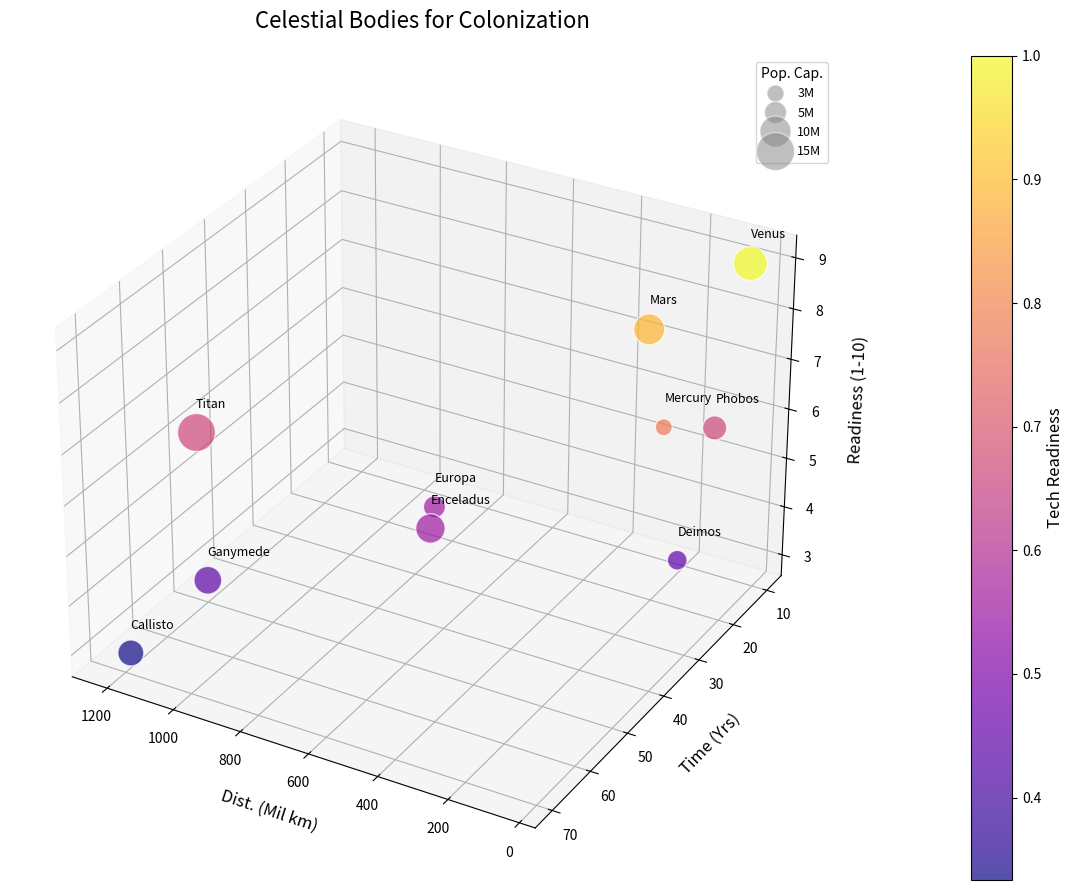

The matplotlib source for this figure:
import matplotlib.pyplot as plt
from mpl_toolkits.mplot3d import Axes3D
import numpy as np

bodies = ['Mars', 'Europa', 'Titan', 'Ganymede', 'Callisto', 'Mercury', 'Venus', 'Phobos', 'Deimos', 'Enceladus']
distances = np.array([225, 628, 1221, 1070, 1182, 77, 42, 78, 76, 583])
colonization_time = np.array([20, 40, 50, 60, 70, 30, 10, 15, 25, 45])
population_capacity = np.array([10, 5, 15, 8, 7, 3, 12, 6, 4, 9])
tech_readiness = np.array([8, 5, 6, 4, 3, 7, 9, 6, 4, 5])

colors = tech_readiness / tech_readiness.max()

fig = plt.figure(figsize=(14, 9))
ax = fig.add_subplot(111, projection='3d')

sc = ax.scatter(distances, colonization_time, tech_readiness,
                s=population_capacity * 50, c=colors, cmap='plasma', alpha=0.7, edgecolors='w')

ax.view_init(elev=30, azim=120)

ax.set_title('Celestial Bodies for Colonization', fontsize=16, pad=20)
ax.set_xlabel('Dist. (Mil km)', fontsize=12, labelpad=10)
ax.set_ylabel('Time (Yrs)', fontsize=12, labelpad=10)
ax.set_zlabel('Readiness (1-10)', fontsize=12, labelpad=10)

for i, body in enumerate(bodies):
    ax.text(distances[i], colonization_time[i], tech_readiness[i] + 0.5, body, fontsize=9)

cbar = plt.colorbar(sc, ax=ax, pad=0.1)
cbar.set_label('Tech Readiness', fontsize=12)

pop_sizes = [3, 5, 10, 15]
pop_labels = [plt.Line2D([0], [0], marker='o', color='w', label=f'{v}M',
                         markerfacecolor='gray', markersize=np.sqrt(v * 50), alpha=0.5)
              for v in pop_sizes]
ax.legend(title='Pop. Cap.', handles=pop_labels, loc='upper right', fontsize=9)

plt.tight_layout()
plt.show()
